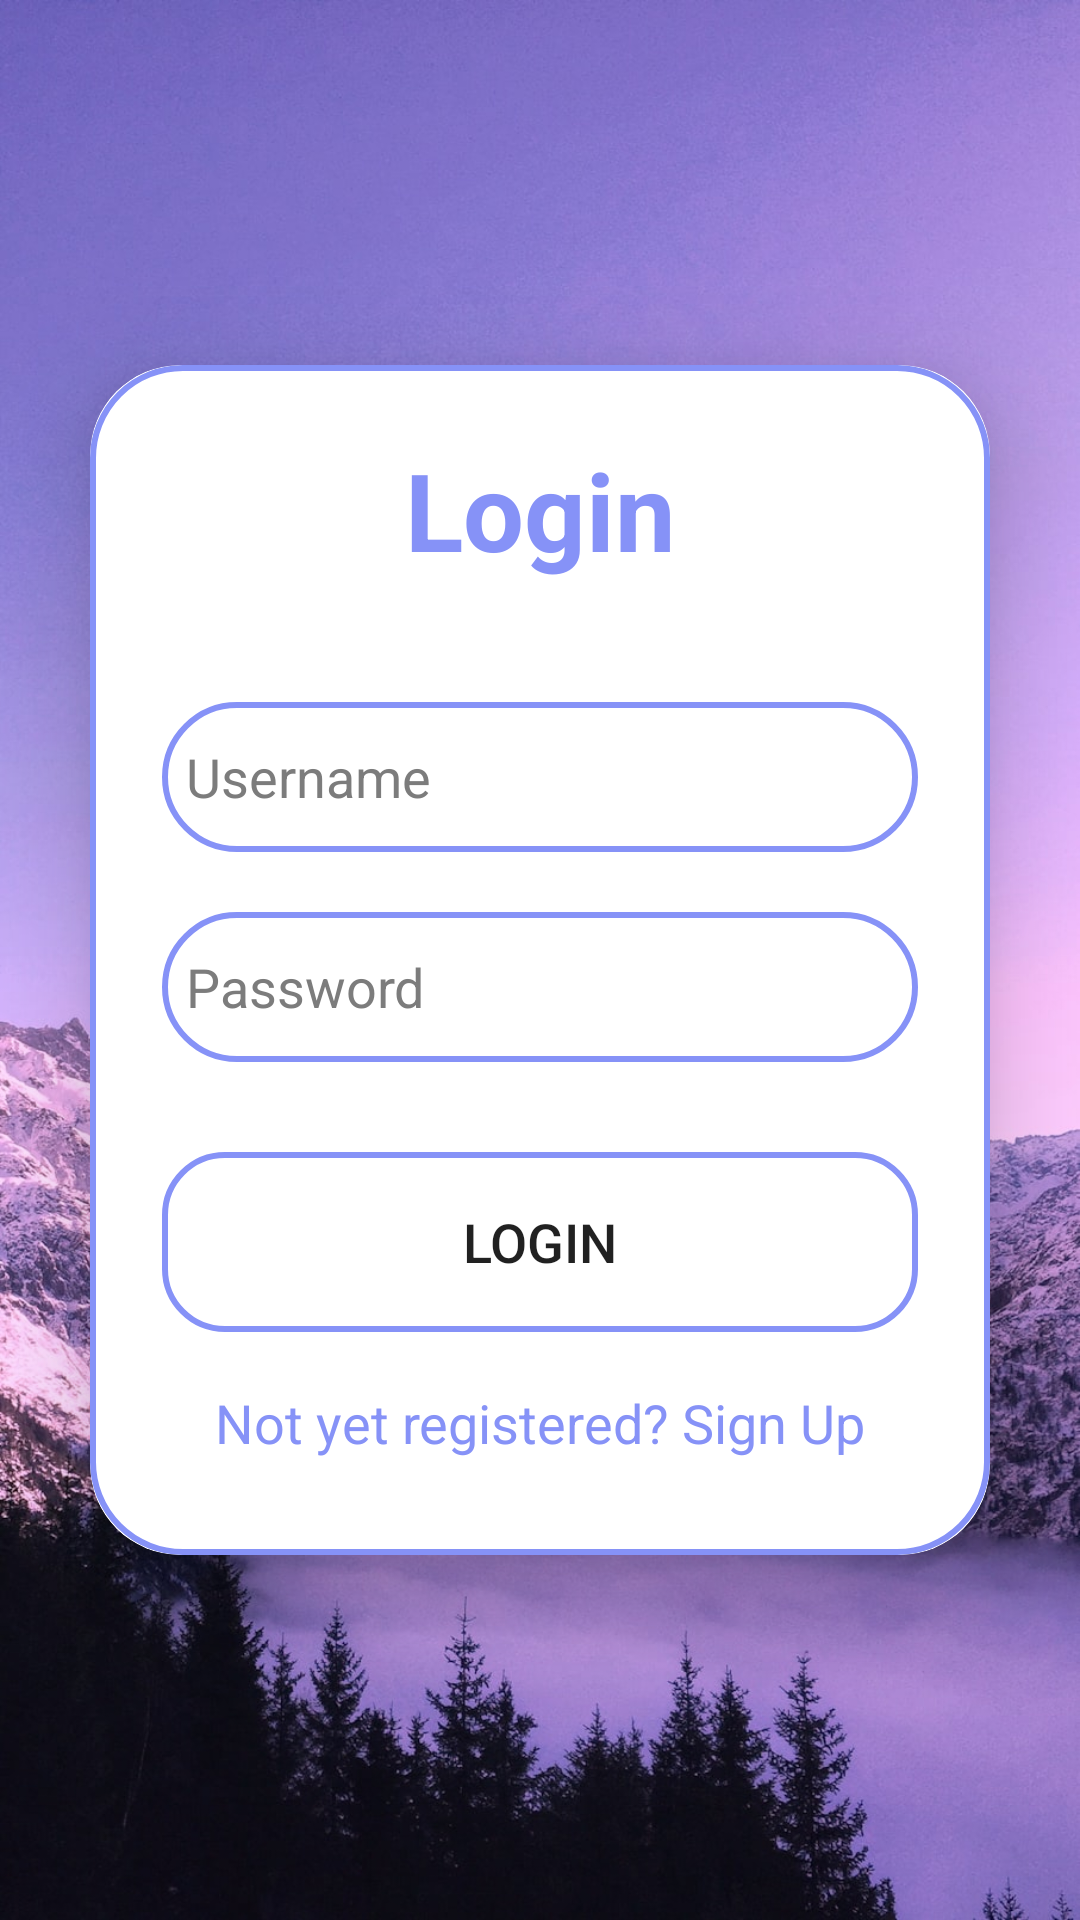

This screen was rendered from an Android layout file. Write that file and the resources it references.
<!-- AndroidManifest.xml: application theme Theme.example -->
<!-- res/layout/activity_login.xml -->
<?xml version="1.0" encoding="utf-8"?>
<LinearLayout
    xmlns:android="http://schemas.android.com/apk/res/android"
    xmlns:app="http://schemas.android.com/apk/res-auto"
    xmlns:tools="http://schemas.android.com/tools"
    android:id="@+id/main"
    android:layout_width="match_parent"
    android:layout_height="match_parent"
    android:orientation="vertical"
    android:gravity="center"
    android:background="@drawable/background"
    tools:context=".LoginActivity">

    <androidx.cardview.widget.CardView
        android:layout_width="match_parent"
        android:layout_height="wrap_content"
        app:cardBackgroundColor="@color/white"
        android:layout_margin="30dp"
        app:cardCornerRadius="30dp"
        app:cardElevation="20dp">

        <LinearLayout
            android:layout_width="match_parent"
            android:layout_height="wrap_content"
            android:orientation="vertical"
            android:gravity="center"
            android:padding="24dp"
            android:background="@drawable/lavender_border">

            <TextView
                android:layout_width="match_parent"
                android:layout_height="wrap_content"
                android:text="Login"
                android:textSize="36sp"
                android:textAlignment="center"
                android:textStyle="bold"
                android:textColor="@color/lavender"/>

            <EditText
                android:layout_width="match_parent"
                android:layout_height="50dp"
                android:id="@+id/login_username"
                android:background="@drawable/lavender_border"
                android:layout_marginTop="40dp"
                android:padding="8dp"
                android:hint="Username"
                android:textColorHint="@color/black2"
                android:drawableLeft="@drawable/baseline_person_pin_24"
                android:drawablePadding="8dp"
                android:textColor="@color/black"/>

            <EditText
                android:layout_width="match_parent"
                android:layout_height="50dp"
                android:id="@+id/login_password"
                android:background="@drawable/lavender_border"
                android:layout_marginTop="20dp"
                android:padding="8dp"
                android:hint="Password"
                android:textColorHint="@color/black2"
                android:inputType="textPassword"
                android:drawableLeft="@drawable/baseline_lock_24"
                android:drawablePadding="8dp"
                android:textColor="@color/black"/>

            <Button
                android:layout_width="match_parent"
                android:layout_height="60dp"
                android:text="Login"
                android:id="@+id/login_button"
                android:textSize="18sp"
                android:layout_marginTop="30dp"
                android:background="@drawable/white_border"/>

            <TextView
                android:layout_width="wrap_content"
                android:layout_height="wrap_content"
                android:id="@+id/signupRedirectText"
                android:text="Not yet registered? Sign Up"
                android:layout_gravity="center"
                android:padding="8dp"
                android:layout_marginTop="10dp"
                android:textSize="18sp"
                android:textColor="@color/lavender"/>

        </LinearLayout>

    </androidx.cardview.widget.CardView>

</LinearLayout>
<!-- resources referenced by this layout -->
<resources>
  <color name="black">#FF000000</color>
  <color name="black2">#7c7c7c</color>
  <color name="lavender">#8692f7</color>
  <color name="white">#FFFFFFFF</color>
  <!-- drawable background: jpg bitmap (drawable, 217011 bytes) -->
  <!-- drawable lavender_border (drawable) -->
  <?xml version="1.0" encoding="utf-8"?>
  <shape xmlns:android="http://schemas.android.com/apk/res/android"
      android:shape="rectangle">
  
      <stroke
          android:color="@color/lavender"
          android:width="2dp"/>
  
      <corners
          android:radius="30dp"/>
  
  </shape>
  <!-- drawable white_border (drawable) -->
  <?xml version="1.0" encoding="utf-8"?>
  <shape xmlns:android="http://schemas.android.com/apk/res/android">
  
  
      <stroke
          android:color="@color/lavender"
          android:width="2dp"/>
  
      <corners
          android:radius="20dp"/>
  </shape>
  <style name="Theme.example" parent="Theme.MaterialComponents.DayNight.NoActionBar">
          
          <item name="colorPrimary">@color/lavender</item>
          <item name="colorPrimaryVariant">@color/lavender</item>
          <item name="colorOnPrimary">@color/white</item>
          
          <item name="colorSecondary">@color/teal_200</item>
          <item name="colorSecondaryVariant">@color/teal_700</item>
          <item name="colorOnSecondary">@color/black</item>
          
          <item name="android:statusBarColor">?attr/colorPrimaryVariant</item>
          
      </style>
  <color name="teal_200">#FF03DAC5</color>
  <color name="teal_700">#FF018786</color>
</resources>
